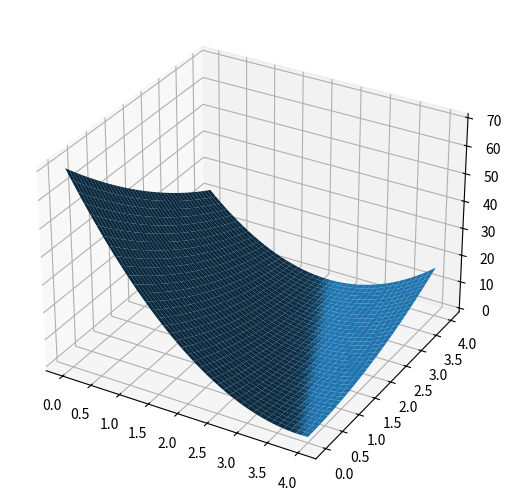

Python code for this plot:
#!/usr/bin/env python3
# -*- coding: utf-8 -*-
# teacher: liuerdaren
# learning time: 2022/9/22 17:31
__author__ = '李晓宁'

import matplotlib.pyplot as plt
import numpy as np
from mpl_toolkits.mplot3d import Axes3D

# 这里设函数为y=3x+2
x_data = [1.0, 2.0, 3.0]
y_data = [5.0, 8.0, 11.0]


def forward(x):
    return x * w + b


def loss(x, y):
    y_pred = forward(x)
    return (y_pred - y) * (y_pred - y)


mse_list = []
W = np.arange(0.0, 4.1, 0.1)
B = np.arange(0.0, 4.1, 0.1)
[w, b] = np.meshgrid(W, B)

l_sum = 0
for x_val, y_val in zip(x_data, y_data):
    y_pred_val = forward(x_val)
    print(y_pred_val)
    loss_val = loss(x_val, y_val)
    l_sum += loss_val

fig = plt.figure()
ax = Axes3D(fig)
fig.add_axes(ax)
ax.plot_surface(w, b, l_sum / 3)
plt.show()
